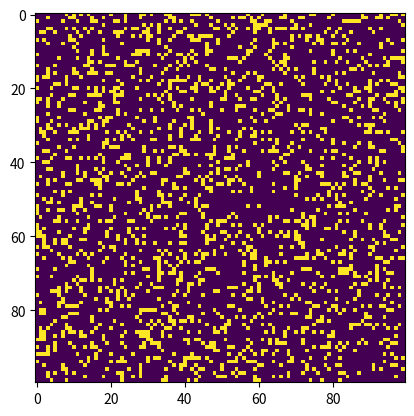

The script that saved this image:
# Python code to implement Conway's Game Of Life
import argparse

import matplotlib.animation as animation
import matplotlib.pyplot as plt
import numpy as np

# setting up the values for the grid
ON = 255
OFF = 0
vals = [ON, OFF]


def randomGrid(N):
    """returns a grid of NxN random values"""
    return np.random.choice(vals, N * N, p=[0.2, 0.8]).reshape(N, N)


def addGlider(i, j, grid):
    """adds a glider with top left cell at (i, j)"""
    glider = np.array([[0, 0, 255],
                       [255, 0, 255],
                       [0, 255, 255]])
    grid[i:i + 3, j:j + 3] = glider


def addGosperGliderGun(i, j, grid):
    """adds a Gosper Glider Gun with top left
       cell at (i, j)"""
    gun = np.zeros(11 * 38).reshape(11, 38)

    gun[5][1] = gun[5][2] = 255
    gun[6][1] = gun[6][2] = 255

    gun[3][13] = gun[3][14] = 255
    gun[4][12] = gun[4][16] = 255
    gun[5][11] = gun[5][17] = 255
    gun[6][11] = gun[6][15] = gun[6][17] = gun[6][18] = 255
    gun[7][11] = gun[7][17] = 255
    gun[8][12] = gun[8][16] = 255
    gun[9][13] = gun[9][14] = 255

    gun[1][25] = 255
    gun[2][23] = gun[2][25] = 255
    gun[3][21] = gun[3][22] = 255
    gun[4][21] = gun[4][22] = 255
    gun[5][21] = gun[5][22] = 255
    gun[6][23] = gun[6][25] = 255
    gun[7][25] = 255

    gun[3][35] = gun[3][36] = 255
    gun[4][35] = gun[4][36] = 255

    grid[i:i + 11, j:j + 38] = gun


def update(frameNum, img, grid, N):
    # copy grid since we require 8 neighbors
    # for calculation and we go line by line
    newGrid = grid.copy()
    for i in range(N):
        for j in range(N):

            # compute 8-neghbor sum
            # using toroidal boundary conditions - x and y wrap around
            # so that the simulaton takes place on a toroidal surface.
            total = int((grid[i, (j - 1) % N] + grid[i, (j + 1) % N] +
                         grid[(i - 1) % N, j] + grid[(i + 1) % N, j] +
                         grid[(i - 1) % N, (j - 1) % N] + grid[(i - 1) % N, (j + 1) % N] +
                         grid[(i + 1) % N, (j - 1) % N] + grid[(i + 1) % N, (j + 1) % N]) / 255)

            # apply Conway's rules
            if grid[i, j] == ON:
                if (total < 2) or (total > 3):
                    newGrid[i, j] = OFF
            else:
                if total == 3:
                    newGrid[i, j] = ON

    # update data
    img.set_data(newGrid)
    grid[:] = newGrid[:]
    return img,


# main() function
def main():
    # Command line args are in sys.argv[1], sys.argv[2] ..
    # sys.argv[0] is the script name itself and can be ignored
    # parse arguments
    parser = argparse.ArgumentParser(description="Runs Conway's Game of Life simulation.")

    # add arguments
    parser.add_argument('--grid-size', dest='N', required=False)
    parser.add_argument('--mov-file', dest='movfile', required=False)
    parser.add_argument('--interval', dest='interval', required=False)
    parser.add_argument('--glider', action='store_true', required=False)
    parser.add_argument('--gosper', action='store_true', required=False)
    args = parser.parse_args()

    # set grid size
    N = 100
    if args.N and int(args.N) > 8:
        N = int(args.N)

    # set animation update interval
    updateInterval = 50
    if args.interval:
        updateInterval = int(args.interval)

    # declare grid
    grid = np.array([])

    # check if "glider" demo flag is specified
    if args.glider:
        grid = np.zeros(N * N).reshape(N, N)
        addGlider(1, 1, grid)
    elif args.gosper:
        grid = np.zeros(N * N).reshape(N, N)
        addGosperGliderGun(10, 10, grid)

    else:  # populate grid with random on/off -
        # more off than on
        grid = randomGrid(N)

    # set up animation
    fig, ax = plt.subplots()
    img = ax.imshow(grid, interpolation='nearest')
    ani = animation.FuncAnimation(fig, update, fargs=(img, grid, N,),
                                  frames=10,
                                  interval=updateInterval,
                                  save_count=50)

    # # of frames?
    # set output file
    if args.movfile:
        ani.save(args.movfile, fps=30, extra_args=['-vcodec', 'libx264'])

    plt.show()


# call main
if __name__ == '__main__':
    main()
